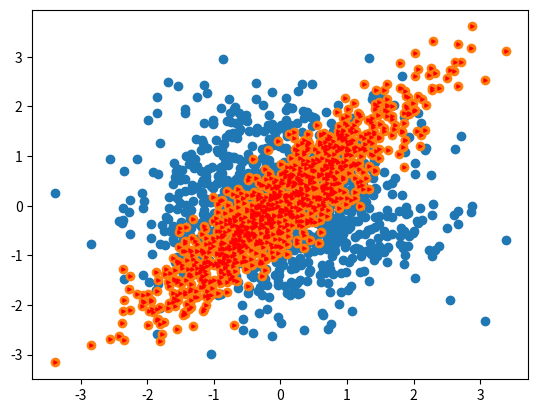

Write the Python code that produced this figure.
#!/usr/bin/env python
# -*- coding: utf-8 -*-
"""
    @version: 1.0
[redacted]
    @license: Apache Licence 
    @contact: [email redacted]
    @site:
    @software: PyCharm
    @file: 散点图2.py
    @time: 2018/5/4 22:50
"""
import numpy as np
from matplotlib import pyplot as plt

N = 1000

# x与y无相关性
x = np.random.randn(N)
y = np.random.randn(N)
plt.scatter(x, y)
plt.show()

# x与y相关性
y1 = x + np.random.randn(N) * 0.5
plt.scatter(x, y1)
plt.show()

# 外观调整
# 颜色：    c
# 点大小：  s
# 透明度：  alpha
# 点形状：  marker

plt.scatter(x, y1, s=5, c="r", marker=">")
plt.show()
